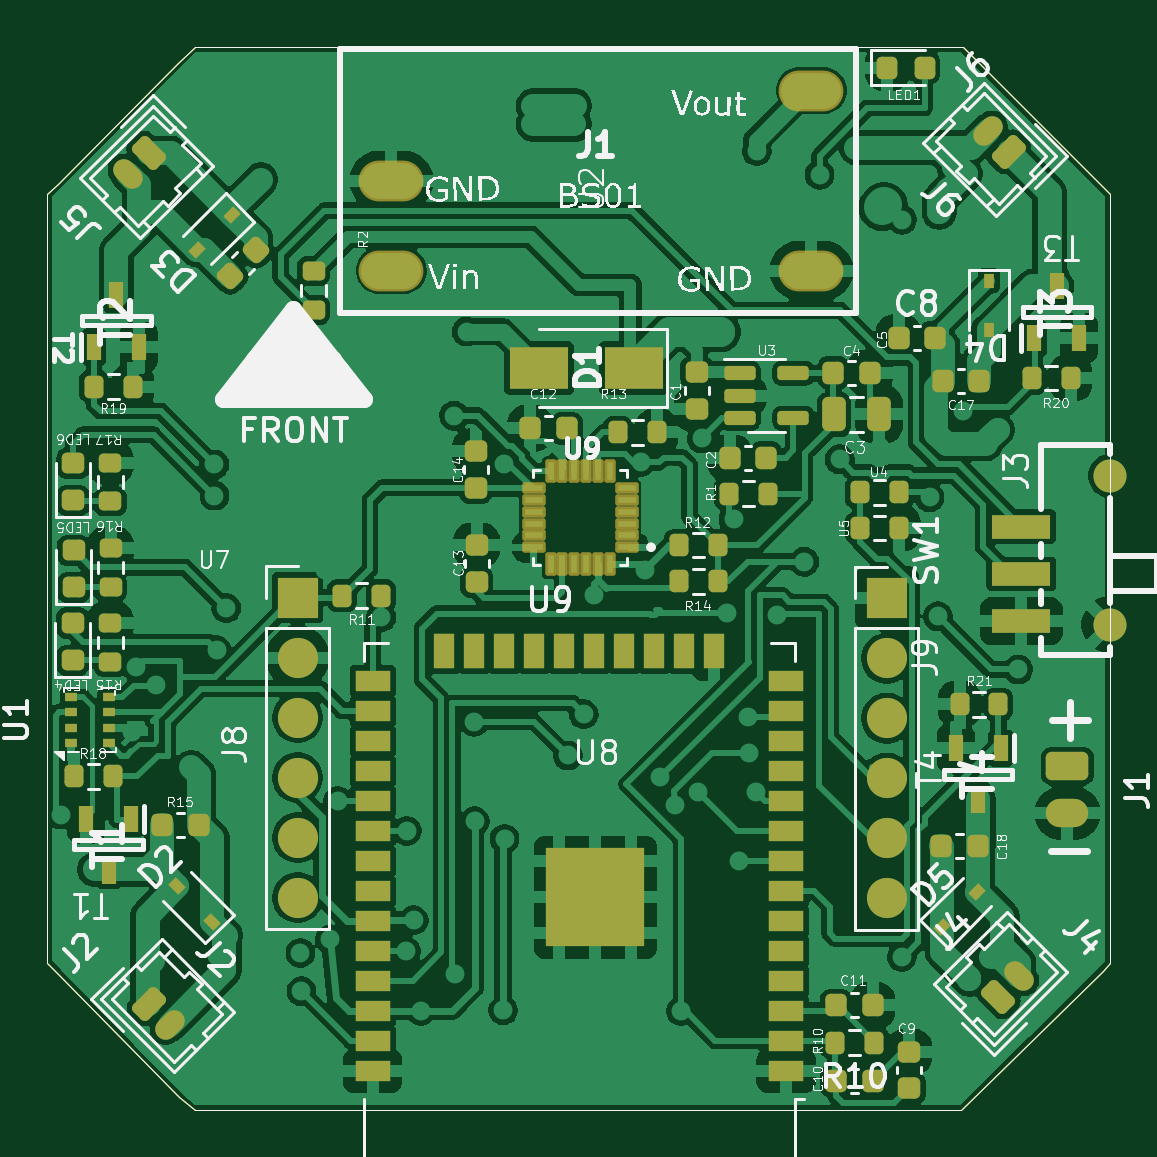
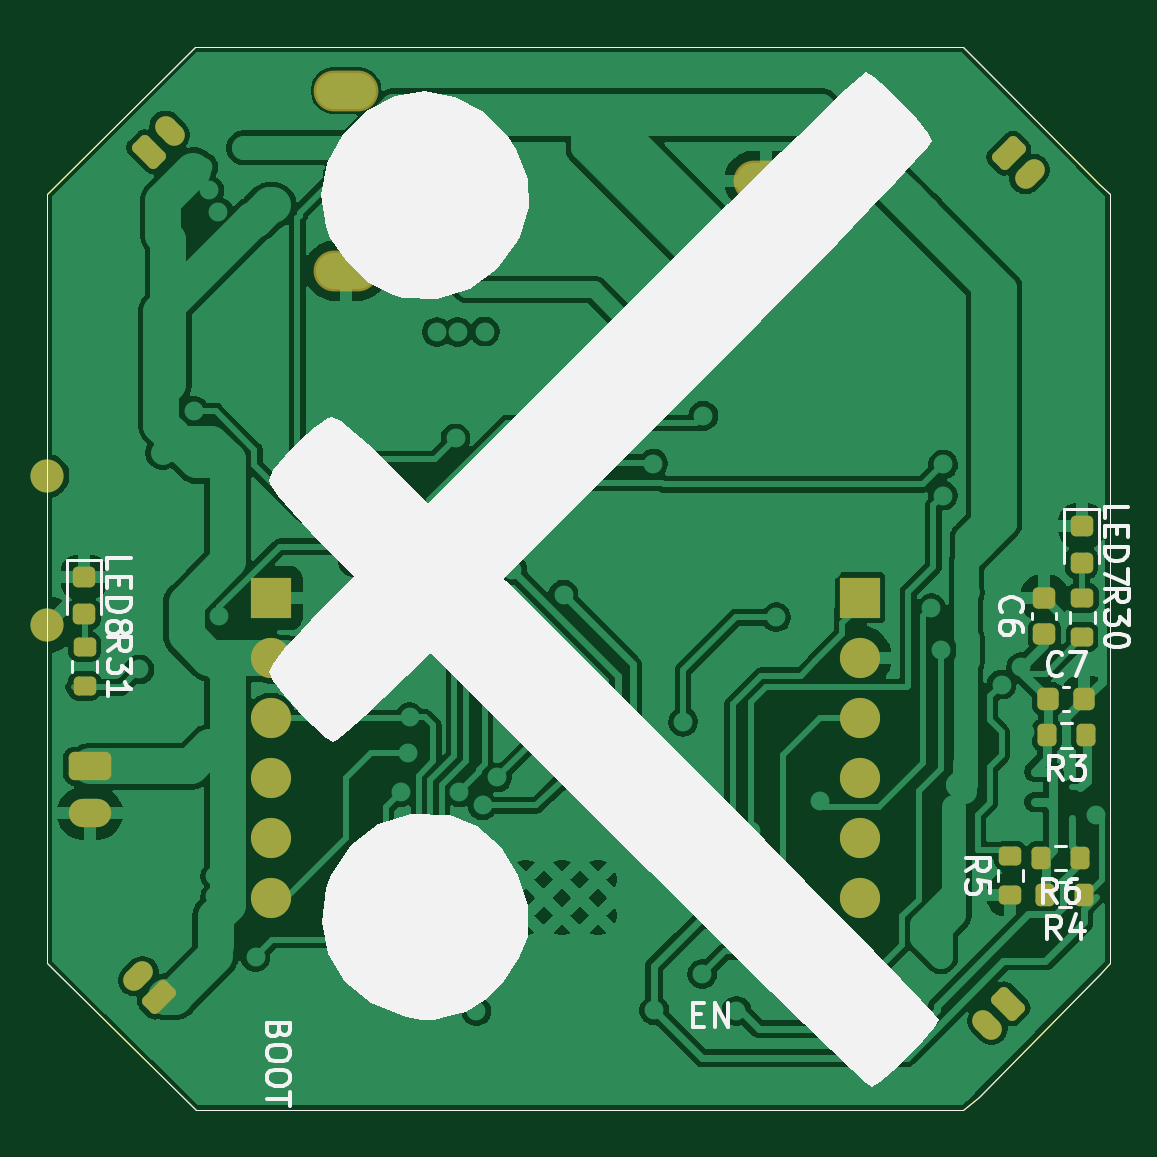
Circuit board: 10 layer files. Board 45.0 x 45.0 mm.
- bottom_copper: esp32_quad_baro_bootser_nousb_BMP-B_Cu.gbl (171881 bytes)
- bottom_mask: esp32_quad_baro_bootser_nousb_BMP-B_Mask.gbs (5852 bytes)
- paste: esp32_quad_baro_bootser_nousb_BMP-B_Paste.gbp (3797 bytes)
- bottom_silk: esp32_quad_baro_bootser_nousb_BMP-B_Silkscreen.gbo (25251 bytes)
- outline: esp32_quad_baro_bootser_nousb_BMP-Edge_Cuts.gm1 (1996 bytes)
- top_copper: esp32_quad_baro_bootser_nousb_BMP-F_Cu.gtl (265728 bytes)
- top_mask: esp32_quad_baro_bootser_nousb_BMP-F_Mask.gts (11683 bytes)
- paste: esp32_quad_baro_bootser_nousb_BMP-F_Paste.gtp (9496 bytes)
- top_silk: esp32_quad_baro_bootser_nousb_BMP-F_Silkscreen.gto (124426 bytes)
- drill: esp32_quad_baro_bootser_nousb_BMP.drl (2471 bytes)

=== bottom_copper: esp32_quad_baro_bootser_nousb_BMP-B_Cu.gbl (171881 bytes, source omitted) ===
=== bottom_mask: esp32_quad_baro_bootser_nousb_BMP-B_Mask.gbs (5852 bytes, source withheld) ===
=== paste: esp32_quad_baro_bootser_nousb_BMP-B_Paste.gbp (3797 bytes, source withheld) ===
=== bottom_silk: esp32_quad_baro_bootser_nousb_BMP-B_Silkscreen.gbo (25251 bytes, source omitted) ===
=== outline: esp32_quad_baro_bootser_nousb_BMP-Edge_Cuts.gm1 ===
G04 #@! TF.GenerationSoftware,KiCad,Pcbnew,9.0.1*
G04 #@! TF.CreationDate,2025-04-25T12:08:24+05:30*
G04 #@! TF.ProjectId,esp32_quad_baro_bootser_nousb_BMP,65737033-325f-4717-9561-645f6261726f,rev?*
G04 #@! TF.SameCoordinates,Original*
G04 #@! TF.FileFunction,Profile,NP*
%FSLAX46Y46*%
G04 Gerber Fmt 4.6, Leading zero omitted, Abs format (unit mm)*
G04 Created by KiCad (PCBNEW 9.0.1) date 2025-04-25 12:08:24*
%MOMM*%
%LPD*%
G01*
G04 APERTURE LIST*
G04 #@! TA.AperFunction,Profile*
%ADD10C,0.025400*%
G04 #@! TD*
G04 APERTURE END LIST*
D10*
X122647460Y-109008420D02*
X119947440Y-109008420D01*
X108397550Y-101116380D02*
X108397550Y-102768910D01*
X141847570Y-109008420D02*
X147090000Y-109008420D01*
X108397550Y-70248020D02*
X108860000Y-69790000D01*
X108397550Y-75400410D02*
X108397550Y-97616520D01*
X139147550Y-109008420D02*
X141847570Y-109008420D01*
X114637060Y-64008510D02*
X113940000Y-64690000D01*
X108397550Y-97616520D02*
X108397550Y-101116380D01*
X113970000Y-108460000D02*
X114637060Y-109008420D01*
X123247410Y-64008510D02*
X138547610Y-64008510D01*
X153397460Y-71900540D02*
X153397460Y-70248020D01*
X147157950Y-64008510D02*
X153397460Y-70248020D01*
X108397550Y-102768910D02*
X108840000Y-103230000D01*
X153397460Y-102768910D02*
X153080000Y-103120000D01*
X108397550Y-70248020D02*
X108397550Y-71900540D01*
X147090000Y-109008420D02*
X153080000Y-103120000D01*
X153397460Y-97616520D02*
X153397460Y-75400410D01*
X113940000Y-64690000D02*
X108860000Y-69790000D01*
X139147550Y-109008420D02*
X122647460Y-109008420D01*
X153397460Y-102768910D02*
X153397460Y-101116380D01*
X153397460Y-71900540D02*
X153397460Y-75400410D01*
X108840000Y-103230000D02*
X113970000Y-108460000D01*
X147157950Y-64008510D02*
X138547610Y-64008510D01*
X123247410Y-64008510D02*
X114637060Y-64008510D01*
X114637060Y-109008420D02*
X119947440Y-109008420D01*
X153397460Y-97616520D02*
X153397460Y-101116380D01*
X108397550Y-75400410D02*
X108397550Y-71900540D01*
M02*

=== top_copper: esp32_quad_baro_bootser_nousb_BMP-F_Cu.gtl (265728 bytes, source omitted) ===
=== top_mask: esp32_quad_baro_bootser_nousb_BMP-F_Mask.gts (11683 bytes, source omitted) ===
=== paste: esp32_quad_baro_bootser_nousb_BMP-F_Paste.gtp (9496 bytes, source omitted) ===
=== top_silk: esp32_quad_baro_bootser_nousb_BMP-F_Silkscreen.gto (124426 bytes, source omitted) ===
=== drill: esp32_quad_baro_bootser_nousb_BMP.drl ===
M48
METRIC
T1C0.300
T2C0.400
T3C0.600
T4C0.800
T5C0.800
T6C0.914
T7C1.000
%
G90
G05
T1
X130.083Y99.249
X130.083Y100.774
X131.608Y99.249
X131.608Y100.774
X133.133Y99.249
X133.133Y100.774
T2
X109.0Y96.5
X109.32Y79.63
X112.0Y93.0
X112.174Y90.26
X112.49Y88.31
X112.62Y87.12
X113.0Y91.0
X114.5Y94.5
X114.826Y95.254
X115.47Y81.68
X115.48Y83.0
X115.57Y89.54
X115.58Y102.48
X115.95Y101.63
X115.981Y87.764
X116.154Y70.899
X116.49Y104.45
X116.801Y70.252
X117.04Y103.29
X117.41Y104.26
X117.434Y69.619
X117.47Y84.83
X119.12Y102.36
X119.16Y103.98
X120.18Y86.14
X120.37Y101.78
X120.702Y95.929
X120.86Y88.74
X122.54Y88.146
X123.21Y89.3
X123.24Y83.94
X123.28Y84.94
X123.588Y102.293
X123.622Y97.194
X123.916Y100.973
X124.16Y81.49
X124.22Y104.811
X124.23Y83.94
X124.27Y84.9
X124.38Y86.47
X124.83Y80.7
X125.62Y79.62
X125.67Y103.25
X126.16Y76.056
X126.48Y92.57
X126.498Y96.784
X127.697Y104.788
X127.746Y81.643
X127.763Y97.528
X128.97Y66.49
X128.97Y67.28
X129.81Y66.49
X129.81Y67.28
X130.44Y94.0
X130.72Y67.28
X130.73Y66.49
X131.04Y72.53
X131.11Y92.25
X131.537Y87.197
X132.02Y72.5
X133.06Y72.46
X133.53Y81.572
X133.703Y86.142
X134.35Y94.93
X134.807Y82.141
X134.879Y76.056
X134.97Y96.11
X135.23Y104.82
X135.946Y95.557
X136.026Y76.072
X136.114Y80.58
X136.897Y76.072
X137.18Y87.96
X137.46Y84.0
X137.7Y98.478
X138.05Y92.38
X138.12Y93.88
X138.41Y95.55
X138.441Y68.417
X139.31Y88.07
X140.45Y85.8
X141.098Y69.412
X141.15Y76.12
X141.21Y86.74
X141.95Y81.46
X142.27Y102.69
X143.269Y102.668
X143.346Y68.275
X143.66Y80.95
X143.71Y74.69
X143.83Y70.71
X144.24Y68.275
X144.56Y74.71
X144.58Y102.53
X144.59Y71.32
X145.084Y68.275
X145.75Y83.07
X146.11Y88.11
X146.15Y70.99
X146.27Y100.83
X146.282Y99.105
X146.282Y99.962
X146.282Y102.149
X146.379Y107.776
X146.54Y70.07
X146.79Y69.08
X147.177Y79.417
X147.41Y103.46
X148.13Y80.81
X148.63Y80.21
X149.5Y90.36
X151.36Y99.86
X151.96Y100.73
X152.27Y71.38
T3
X111.813Y69.386
X112.697Y68.503
X112.712Y104.506
X113.596Y105.39
X148.217Y67.559
X148.656Y104.224
X149.101Y68.443
X149.54Y103.34
T4
X153.39Y82.16
X153.39Y88.46
T5
X151.59Y94.45
X151.59Y96.45
T6
X122.967Y69.66
X122.967Y73.47
X140.747Y65.85
X140.747Y73.47
T7
X119.0Y87.314
X119.0Y89.854
X119.0Y92.394
X119.0Y94.934
X119.0Y97.474
X119.0Y100.014
X143.944Y87.342
X143.944Y89.882
X143.944Y92.422
X143.944Y94.962
X143.944Y97.502
X143.944Y100.042
M30

